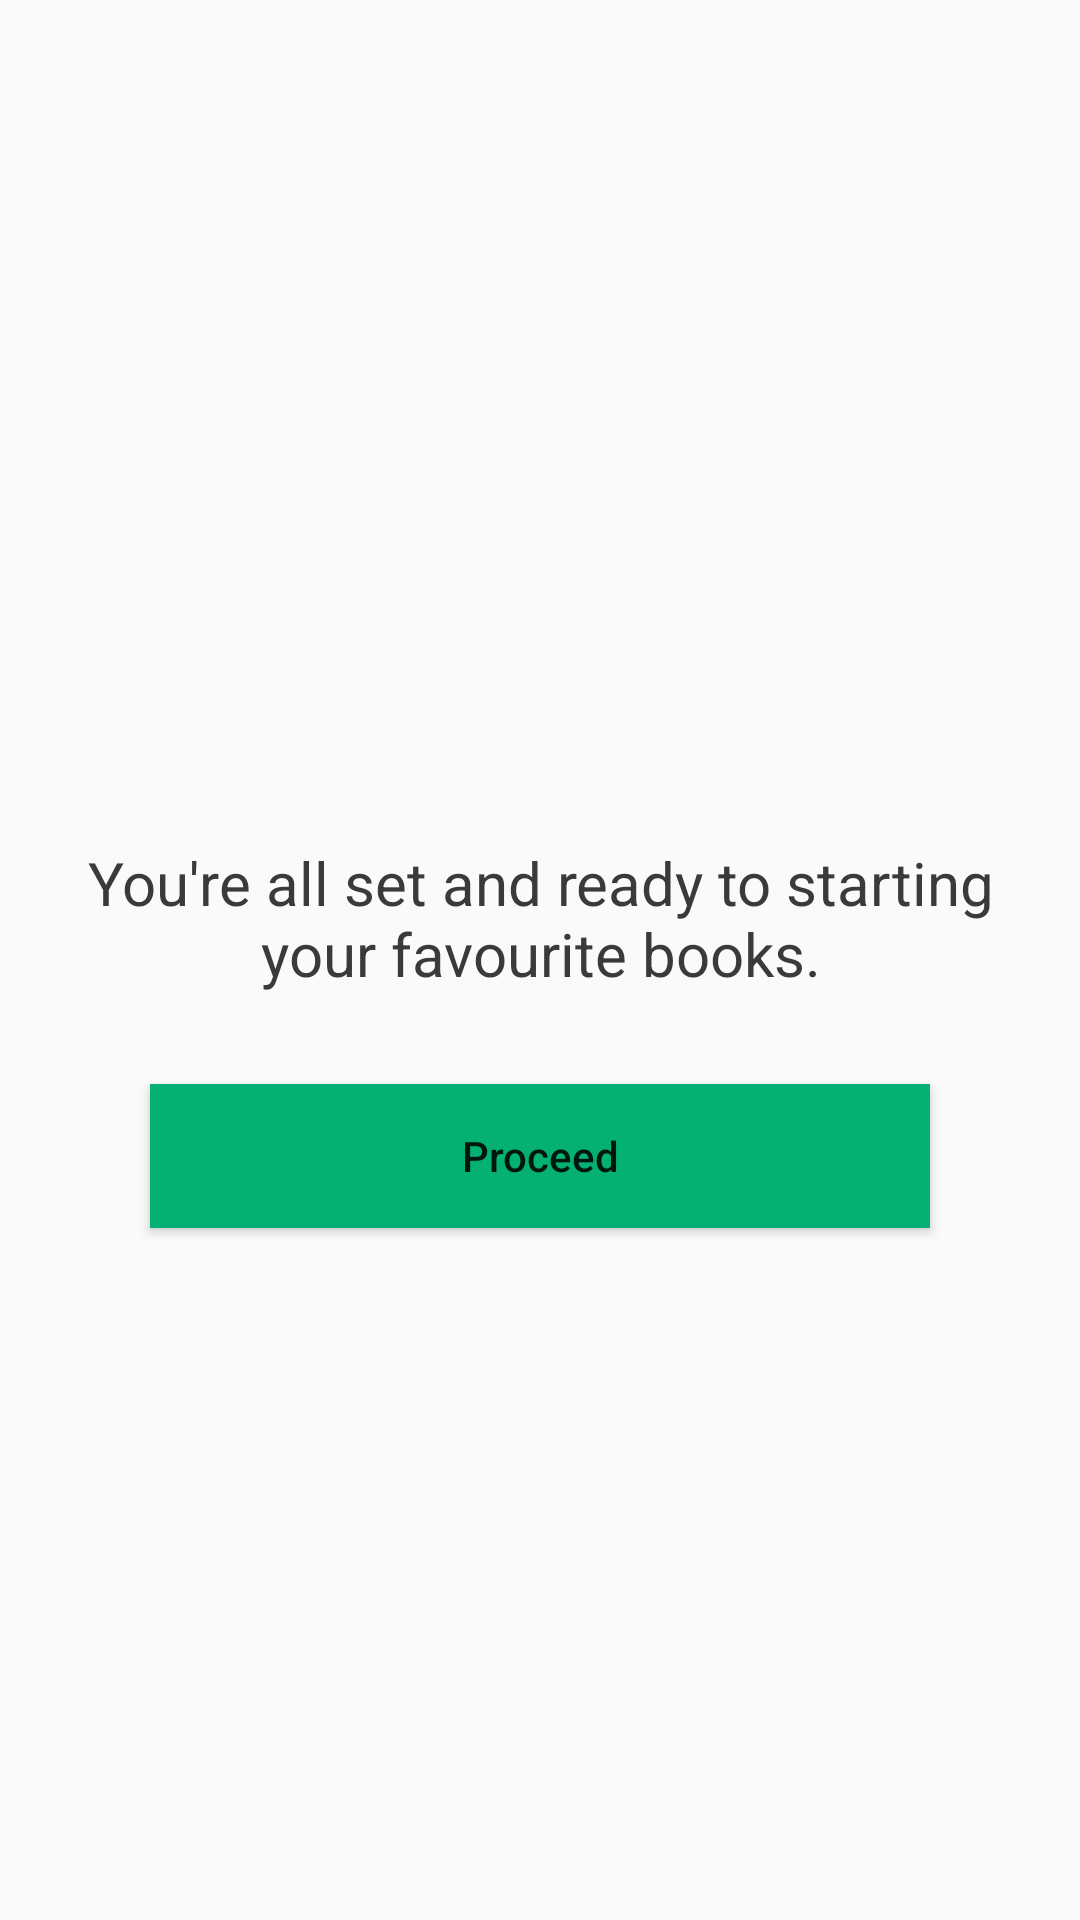

Android layout source for this screen:
<!-- AndroidManifest.xml: application theme Theme.IBook -->
<!-- res/layout/fragment_proceed.xml -->
<?xml version="1.0" encoding="utf-8"?>
<LinearLayout
    xmlns:android="http://schemas.android.com/apk/res/android"
    xmlns:tools="http://schemas.android.com/tools"
    android:layout_width="match_parent"
    android:layout_height="match_parent"
    android:orientation="vertical"
    android:gravity="center"
    tools:context=".ProceedFragment">

    <ImageView
        android:layout_width="wrap_content"
        android:layout_height="wrap_content"
        android:src="@drawable/ink_layer"/>

    <TextView
        android:layout_width="wrap_content"
        android:layout_height="wrap_content"
        android:text="@string/you_re_all_set"
        android:gravity="center"
        android:textColor="@color/text_Color"
        android:textSize="20sp"
        android:layout_marginTop="50dp"
        />

    <androidx.appcompat.widget.AppCompatButton
        android:id="@+id/proceed_button"
        android:layout_width="match_parent"
        android:layout_height="wrap_content"
        android:text="Proceed"
        android:background="@color/purple_500"
        android:textAllCaps="false"
        android:layout_marginHorizontal="50dp"
        android:layout_marginTop="30dp"/>


</LinearLayout>
<!-- resources referenced by this layout -->
<resources>
  <color name="purple_500">#04B072</color>
  <color name="text_Color">#3A3A3A</color>
  <string name="you_re_all_set">You\'re all set and ready to starting\nyour favourite books.</string>
  <style name="Theme.IBook" parent="Theme.AppCompat.DayNight.NoActionBar">
          
          <item name="colorPrimary">@color/purple_500</item>
          <item name="colorPrimaryVariant">@color/purple_700</item>
          <item name="colorOnPrimary">@color/white</item>
          
          <item name="colorSecondary">@color/teal_200</item>
          <item name="colorSecondaryVariant">@color/teal_700</item>
          <item name="colorOnSecondary">@color/black</item>
          
          <item name="android:statusBarColor" tools:targetApi="l">?attr/colorPrimaryVariant</item>
          
      </style>
  <color name="purple_700">#FF3700B3</color>
  <color name="white">#FFFFFFFF</color>
  <color name="teal_200">#FF03DAC5</color>
  <color name="teal_700">#FF018786</color>
  <color name="black">#FF000000</color>
</resources>
